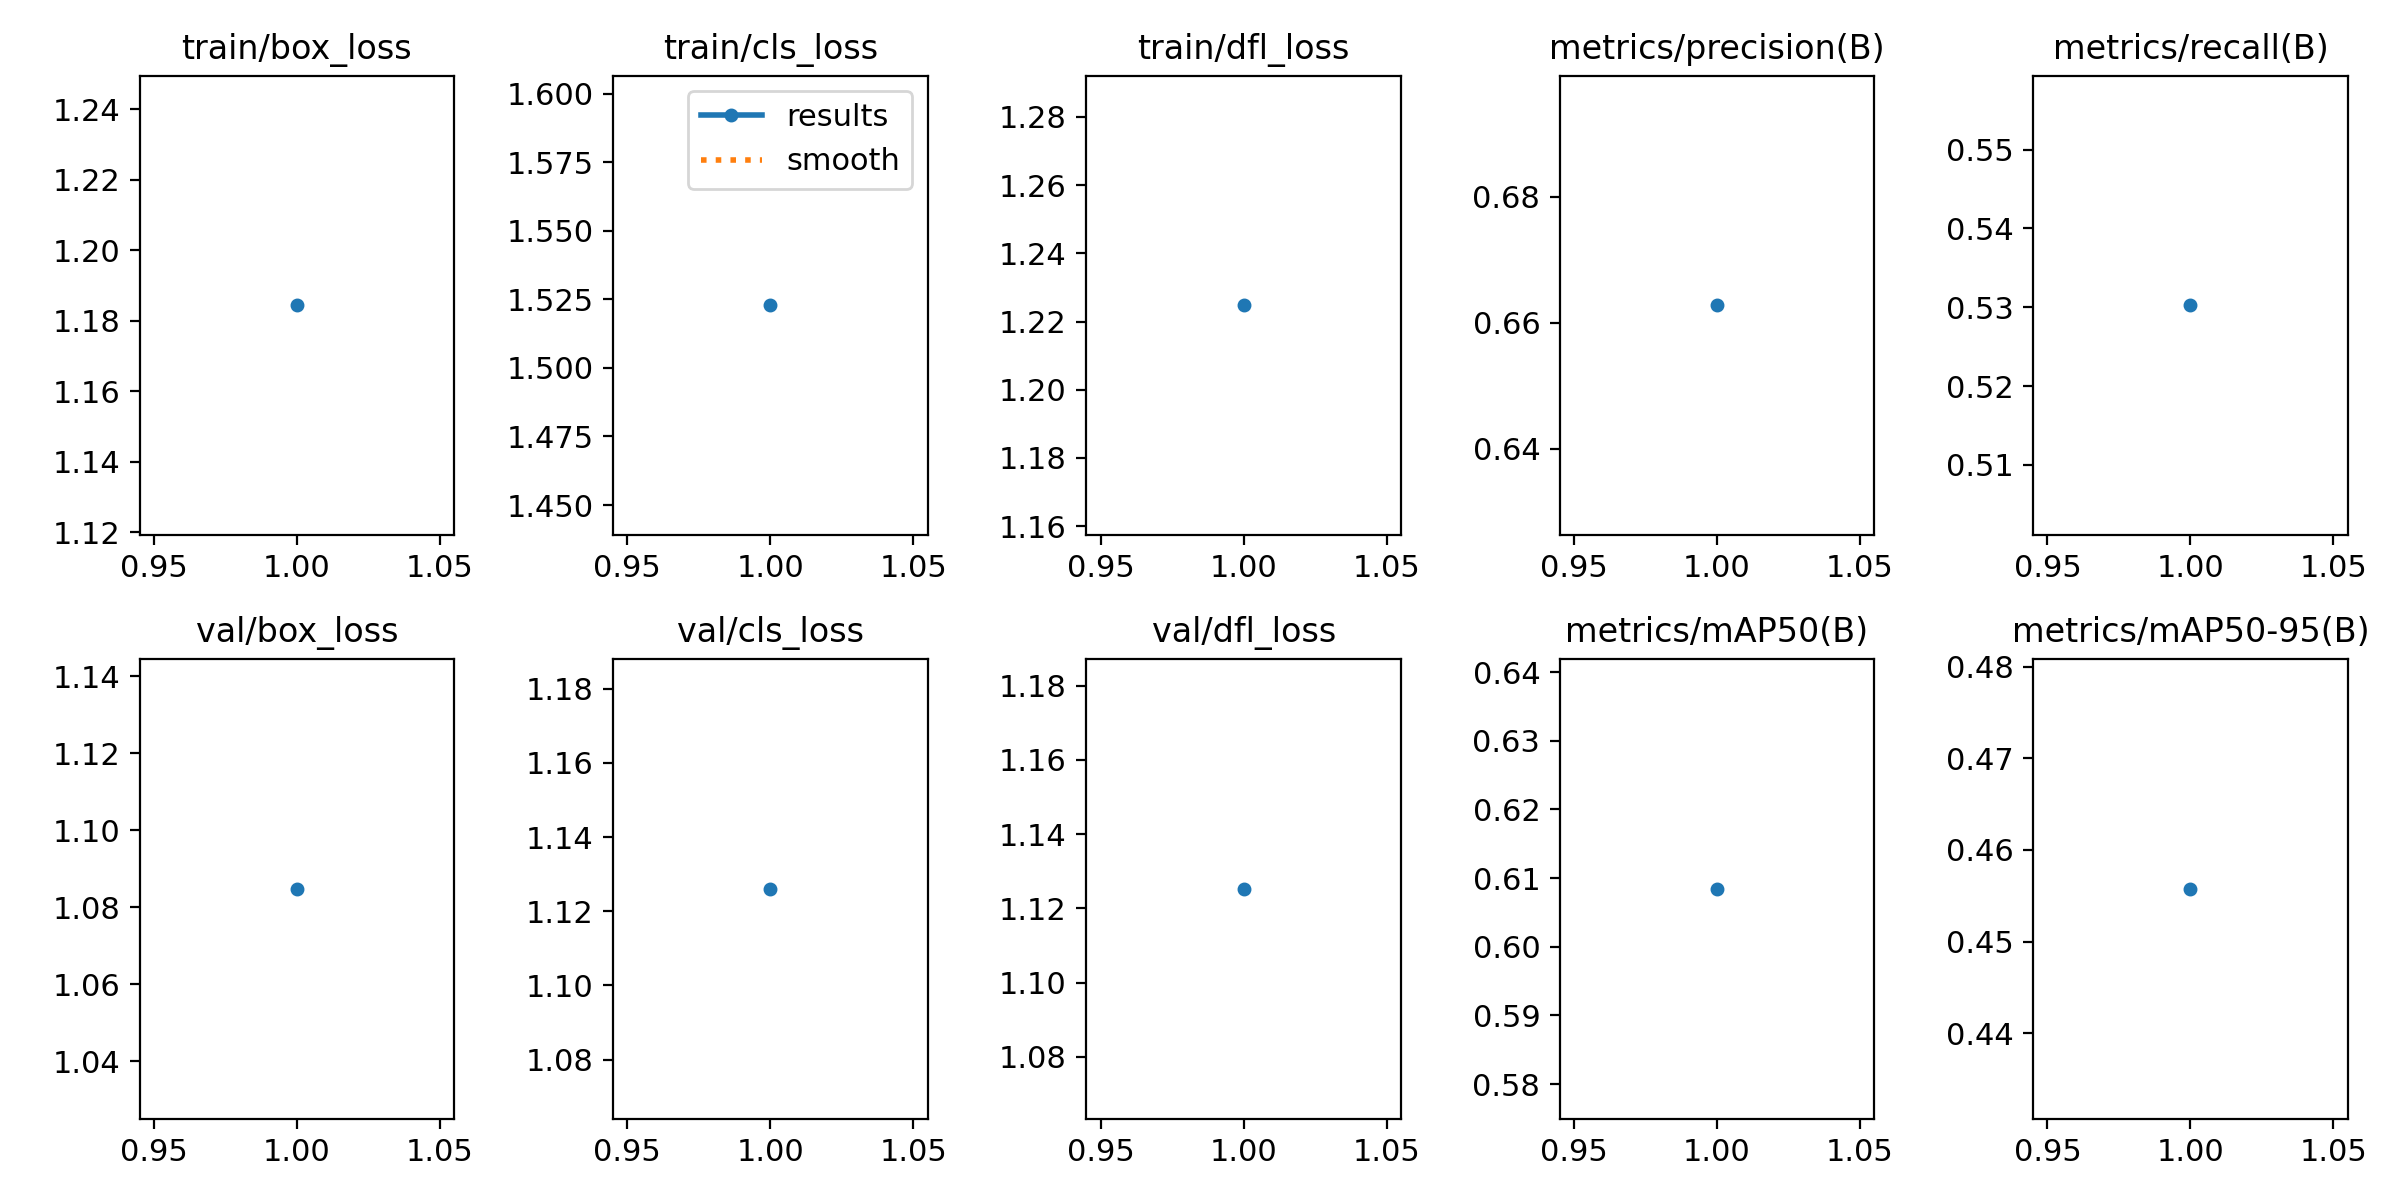

The table this chart was drawn from, first rows:
epoch, time, train/box_loss, train/cls_loss, train/dfl_loss, metrics/precision(B), metrics/recall(B), metrics/mAP50(B), metrics/mAP50-95(B), val/box_loss, val/cls_loss, val/dfl_loss, lr/pg0, lr/pg1, lr/pg2
1, 23, 1.184, 1.523, 1.225, 0.6628, 0.5302, 0.6084, 0.4557, 1.085, 1.126, 1.125, 8.33e-06, 8.33e-06, 8.33e-06
